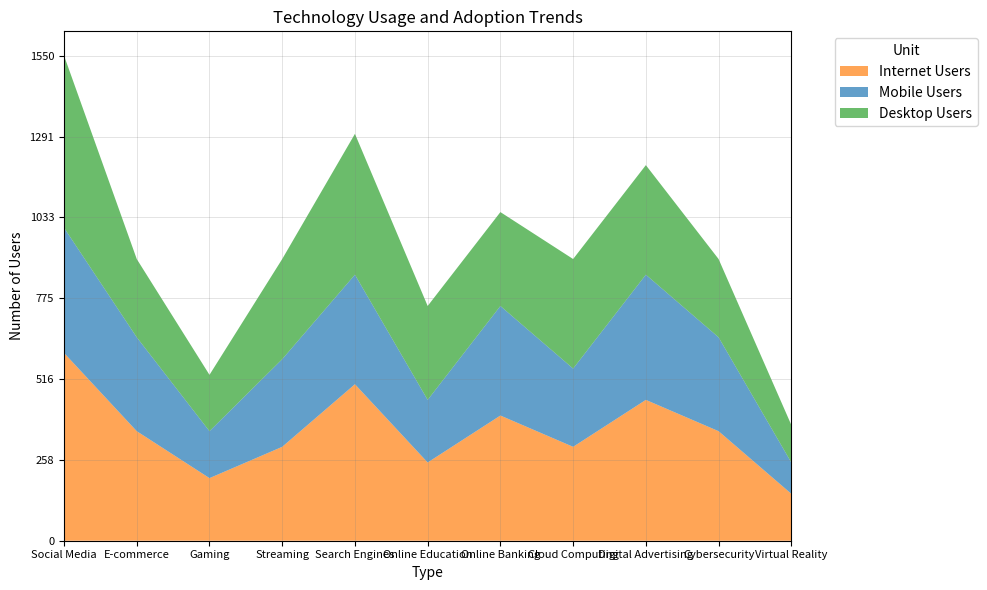

Write Python code to recreate this figure. (Note: this script raises an exception after producing the figure.)

import pandas as pd
import numpy as np
import matplotlib
import matplotlib.pyplot as plt

# Define data as dictionary
data = {'Type': ['Social Media', 'E-commerce', 'Gaming', 'Streaming', 'Search Engines', 'Online Education', 'Online Banking', 'Cloud Computing', 'Digital Advertising', 'Cybersecurity', 'Virtual Reality'], 
        'Internet Users': [600, 350, 200, 300, 500, 250, 400, 300, 450, 350, 150],
        'Mobile Users': [400, 300, 150, 280, 350, 200, 350, 250, 400, 300, 100],
        'Desktop Users': [550, 250, 180, 320, 450, 300, 300, 350, 350, 250, 120]}

# Convert first column to string type
df = pd.DataFrame(data)
df.iloc[:, 0] = df.iloc[:, 0].astype(str)

# Set figure size
plt.figure(figsize=(10, 6))

# Set x and y axis ticks and tick labels
ax = plt.subplot(111)
ax.set_xlim(0, len(df.index) - 1)
max_total_value = df.iloc[:, 1:].sum(axis=1).max()
yticks = np.linspace(0, max_total_value, np.random.choice([3, 5, 7, 9, 11]), dtype=np.int32)
ax.set_yticks(yticks)
ax.set_yticklabels(yticks)
ax.tick_params(axis='both', which='major', labelsize=8)

# Plot the data with area chart
plt.stackplot(df['Type'], df['Internet Users'], df['Mobile Users'], df['Desktop Users'], labels=['Internet Users', 'Mobile Users', 'Desktop Users'], colors=['#ff7f0e', '#1f77b4', '#2ca02c'], alpha=0.7)

# Set background grid lines
ax.grid(color='grey', linestyle='-', linewidth=0.5, alpha=0.3)

# Set legend and legend position
ax.legend(loc='upper left', bbox_to_anchor=(1.05, 1), title='Unit')

# Set title and labels
plt.title('Technology Usage and Adoption Trends')
plt.xlabel('Type')
plt.ylabel('Number of Users')

# Automatically resize image
plt.tight_layout()

# Save figure
plt.savefig('output/final/area_chart/png/20231228-131755_57.png', bbox_inches='tight')

# Clear current image state
plt.clf()
